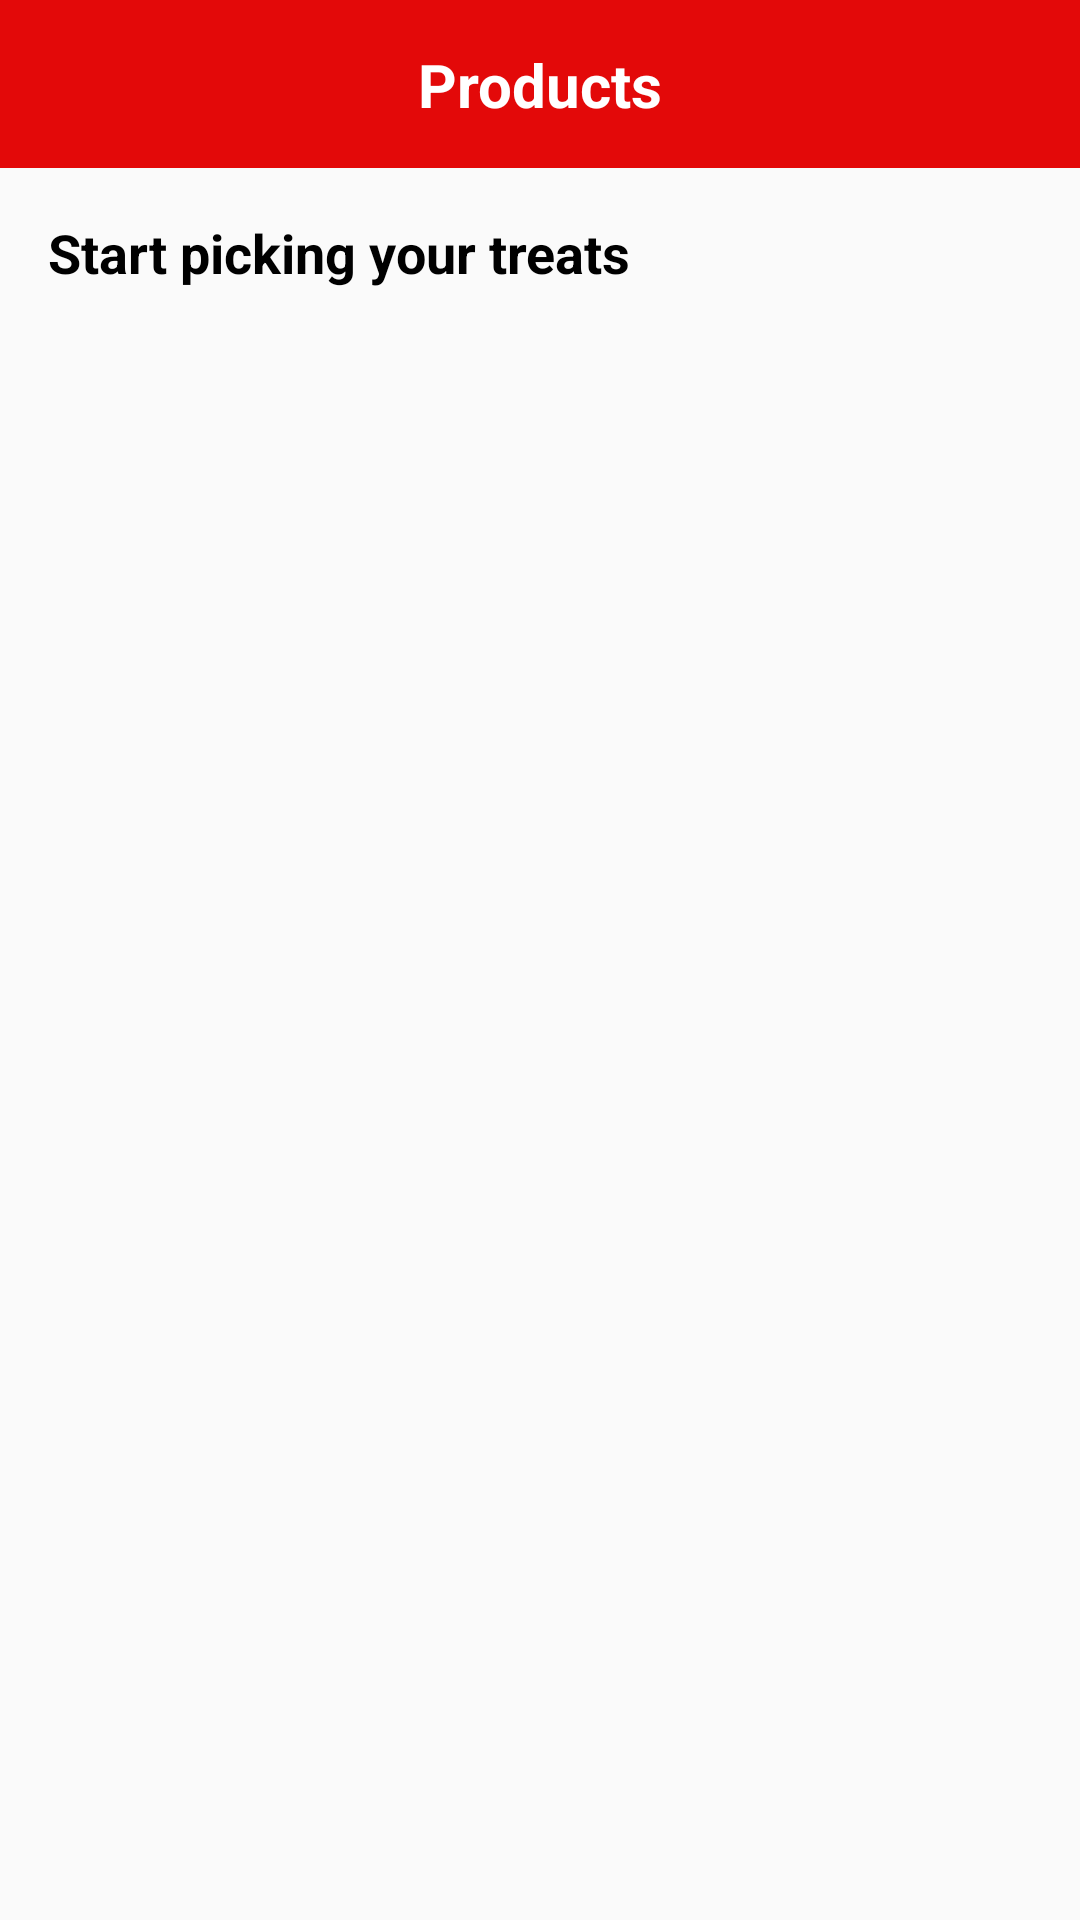

Write the Android layout XML for this screen, with the resource values it uses.
<!-- AndroidManifest.xml: application theme Theme.MobileExam -->
<!-- res/layout/activity_product_list.xml -->
<?xml version="1.0" encoding="utf-8"?>
<androidx.constraintlayout.widget.ConstraintLayout xmlns:android="http://schemas.android.com/apk/res/android"
    xmlns:app="http://schemas.android.com/apk/res-auto"
    xmlns:tools="http://schemas.android.com/tools"
    android:layout_width="match_parent"
    android:layout_height="match_parent"
    android:background="#FAFAFA"
    tools:context=".activity.ProductListActivity">

    <androidx.constraintlayout.widget.ConstraintLayout
        android:id="@+id/toolbarContainer"
        android:layout_width="0dp"
        android:layout_height="@dimen/toolbar_bar_height"
        android:background="@color/red"
        app:layout_constraintEnd_toEndOf="parent"
        app:layout_constraintStart_toStartOf="parent"
        app:layout_constraintTop_toTopOf="parent">

        <TextView
            android:id="@+id/title"
            android:layout_width="wrap_content"
            android:layout_height="wrap_content"
            android:maxLines="1"
            android:text="@string/products"
            android:textColor="@android:color/white"
            android:textSize="@dimen/font_tool_bar_title"
            android:textStyle="bold"
            app:layout_constraintBottom_toBottomOf="parent"
            app:layout_constraintEnd_toEndOf="parent"
            app:layout_constraintStart_toStartOf="parent"
            app:layout_constraintTop_toTopOf="parent" />
    </androidx.constraintlayout.widget.ConstraintLayout>

    <TextView
        android:id="@+id/header"
        android:layout_width="match_parent"
        android:layout_height="wrap_content"
        android:text="@string/start_picking_your_treats"
        android:textStyle="bold"
        android:textSize="@dimen/font_title"
        android:textColor="@android:color/black"
        android:layout_marginHorizontal="16dp"
        android:layout_marginTop="16dp"
        app:layout_constraintTop_toBottomOf="@id/toolbarContainer"/>


    <androidx.recyclerview.widget.RecyclerView
        android:id="@+id/productList"
        android:layout_width="match_parent"
        android:layout_height="0dp"
        android:layout_marginTop="16dp"
        android:layout_marginHorizontal="16dp"
        app:layout_constraintBottom_toBottomOf="parent"
        app:layout_constraintTop_toBottomOf="@id/header"/>
</androidx.constraintlayout.widget.ConstraintLayout>
<!-- resources referenced by this layout -->
<resources>
  <color name="red">#E30909</color>
  <dimen name="font_title">18sp</dimen>
  <dimen name="font_tool_bar_title">20sp</dimen>
  <dimen name="toolbar_bar_height">56dp</dimen>
  <string name="products">Products</string>
  <string name="start_picking_your_treats">Start picking your treats</string>
  <style name="Theme.MobileExam" parent="Theme.MaterialComponents.DayNight.NoActionBar">
          
          <item name="colorPrimary">@color/red</item>
          <item name="colorPrimaryVariant">@color/red</item>
          <item name="colorOnPrimary">@color/white</item>
          
          <item name="colorSecondary">@color/teal_200</item>
          <item name="colorSecondaryVariant">@color/teal_700</item>
          <item name="colorOnSecondary">@color/black</item>
          
          <item name="android:statusBarColor" tools:targetApi="l">?attr/colorPrimaryVariant</item>
          
      </style>
  <color name="white">#FFFFFFFF</color>
  <color name="teal_200">#FF03DAC5</color>
  <color name="teal_700">#FF018786</color>
  <color name="black">#FF000000</color>
</resources>
